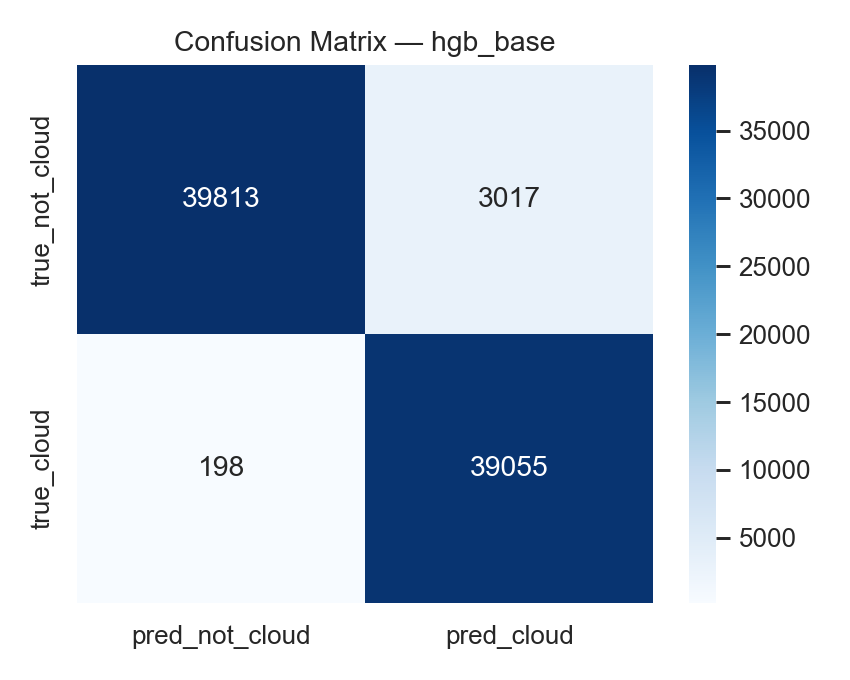

The file beside this chart, header and first rows:
, pred_not_cloud, pred_cloud
true_not_cloud, 39813, 3017
true_cloud, 198, 39055
